Dataset: dataset (GitHub, springboardmentor200310m/Inters_Branches). Classes: accordion, acoustic guitar, banjo, bass guitar, clarinet, cymbals, dobro, electric guitar, floor tom, harmonica, harmonium, hi-hats, horn, keyboard, mandolin, organ, piano, saxophone, shakers, tambourine, trombone, trumpet, ukulele, violin, cowbell, flute, vibraphone.

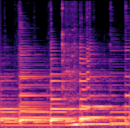
Label: acoustic guitar

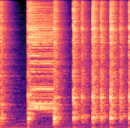
Label: hi-hats

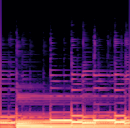
Label: bass guitar

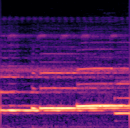
Label: flute

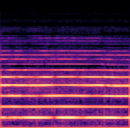
Label: horn

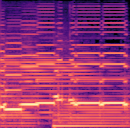
Label: harmonium
